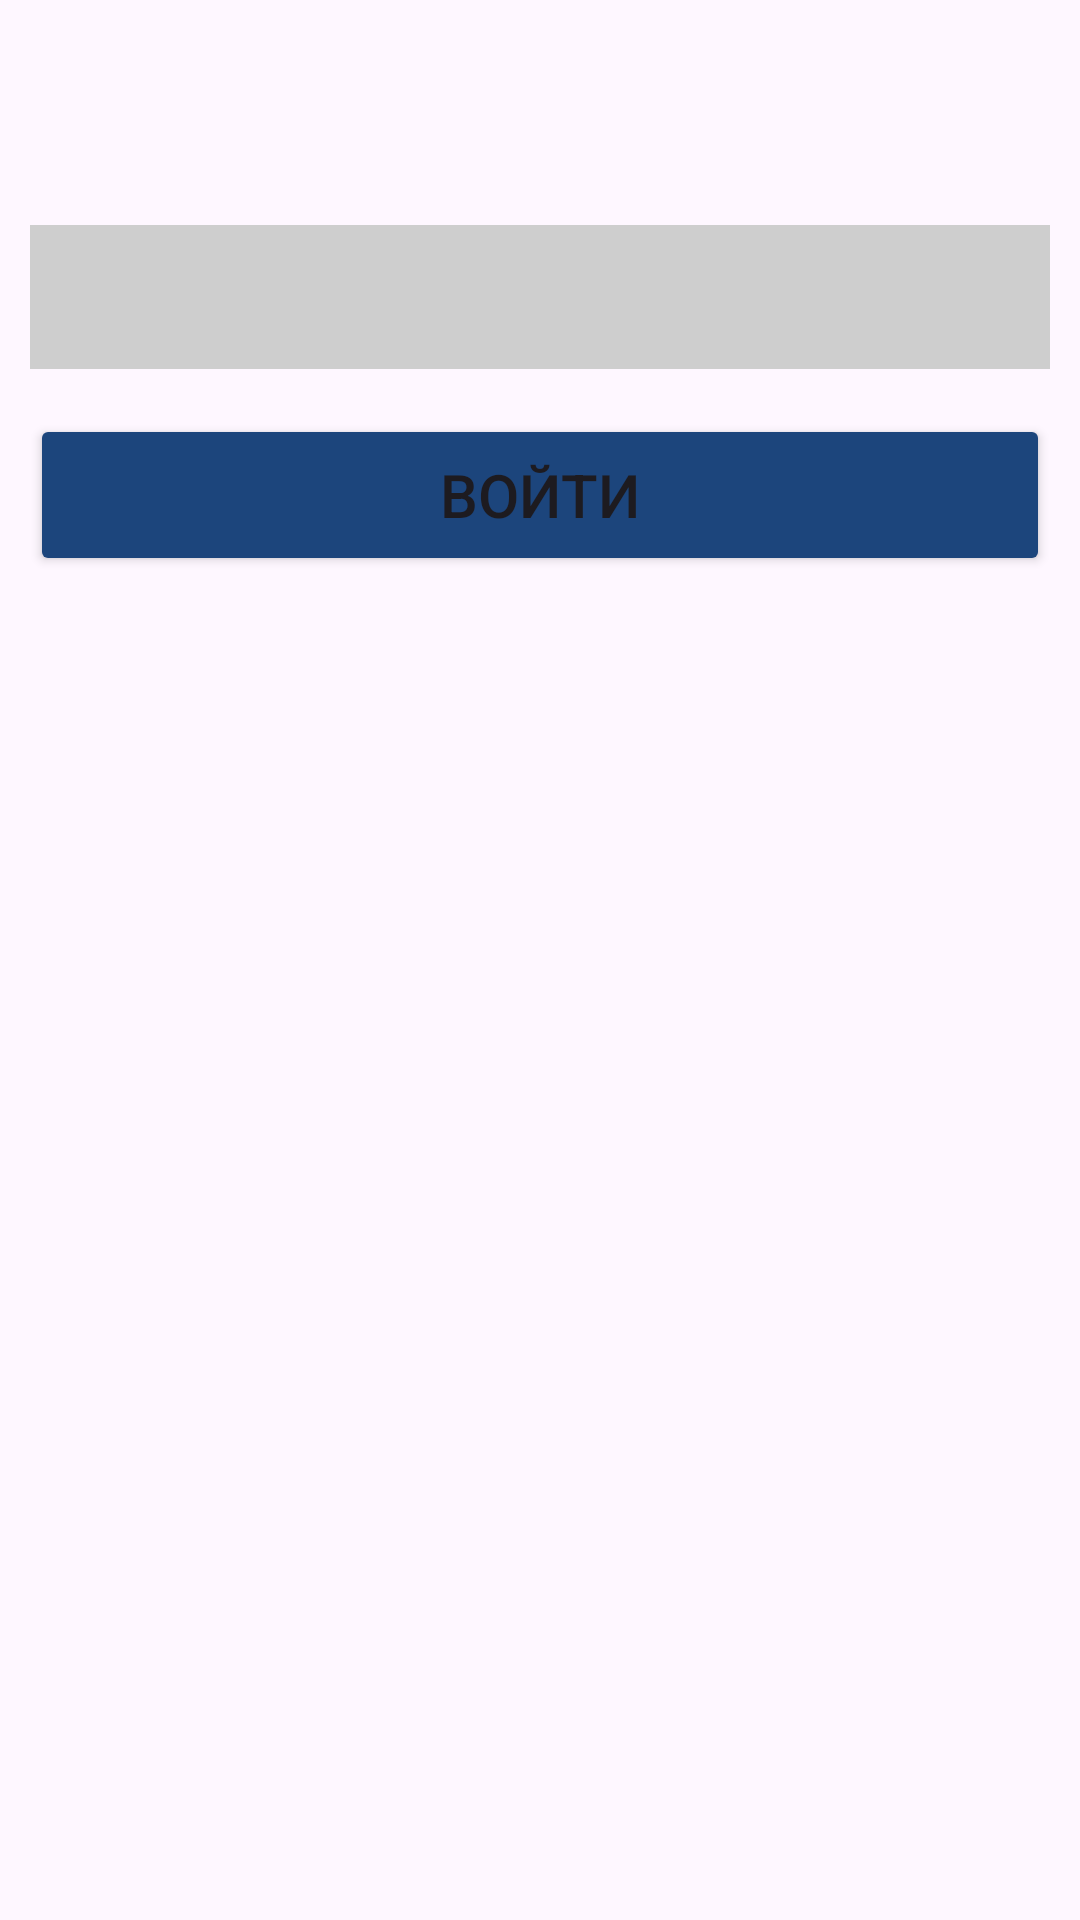

Write the Android layout XML for this screen, with the resource values it uses.
<!-- AndroidManifest.xml: application theme Theme.JDRM_PD -->
<!-- res/layout/plantitemchoose.xml -->
<?xml version="1.0" encoding="utf-8"?>
<androidx.constraintlayout.widget.ConstraintLayout xmlns:android="http://schemas.android.com/apk/res/android"
    xmlns:app="http://schemas.android.com/apk/res-auto"
    xmlns:tools="http://schemas.android.com/tools"
    android:id="@+id/main"
    android:layout_width="match_parent"
    android:layout_height="match_parent"
    tools:context=".PlantItemChoose">


    <FrameLayout
        android:id="@+id/choose"
        android:layout_width="match_parent"
        android:layout_height="wrap_content"
        android:layout_marginStart="10dp"
        android:layout_marginTop="75dp"
        android:layout_marginEnd="10dp"
        app:layout_constraintEnd_toEndOf="parent"
        app:layout_constraintHorizontal_bias="1.0"
        app:layout_constraintStart_toStartOf="parent"
        app:layout_constraintTop_toTopOf="parent">

        <Spinner
            android:id="@+id/spinner"
            android:layout_width="match_parent"
            android:layout_height="48dp"
            android:background="#CECECE"
            android:minHeight="48dp"
            app:layout_constraintEnd_toEndOf="parent"
            app:layout_constraintStart_toStartOf="parent"
            app:layout_constraintTop_toTopOf="parent" />

    </FrameLayout>

    <Button
        android:id="@+id/button"
        android:layout_width="match_parent"
        android:layout_height="54dp"
        android:layout_marginStart="10dp"
        android:layout_marginTop="15dp"
        android:layout_marginEnd="10dp"
        android:backgroundTint="#1C457C"
        android:onClick="startNewActivity_2"
        android:text="@string/button"
        android:textSize="20dp"
        app:cornerRadius="15dp"
        app:layout_constraintEnd_toEndOf="parent"
        app:layout_constraintHorizontal_bias="0.0"
        app:layout_constraintStart_toStartOf="parent"
        app:layout_constraintTop_toBottomOf="@+id/choose" />
</androidx.constraintlayout.widget.ConstraintLayout>
<!-- resources referenced by this layout -->
<resources>
  <string name="button">Войти</string>
  <style name="Theme.JDRM_PD" parent="Base.Theme.JDRM_PD" />
  <style name="Base.Theme.JDRM_PD" parent="Theme.Material3.Light.NoActionBar">
          
          
      </style>
</resources>
